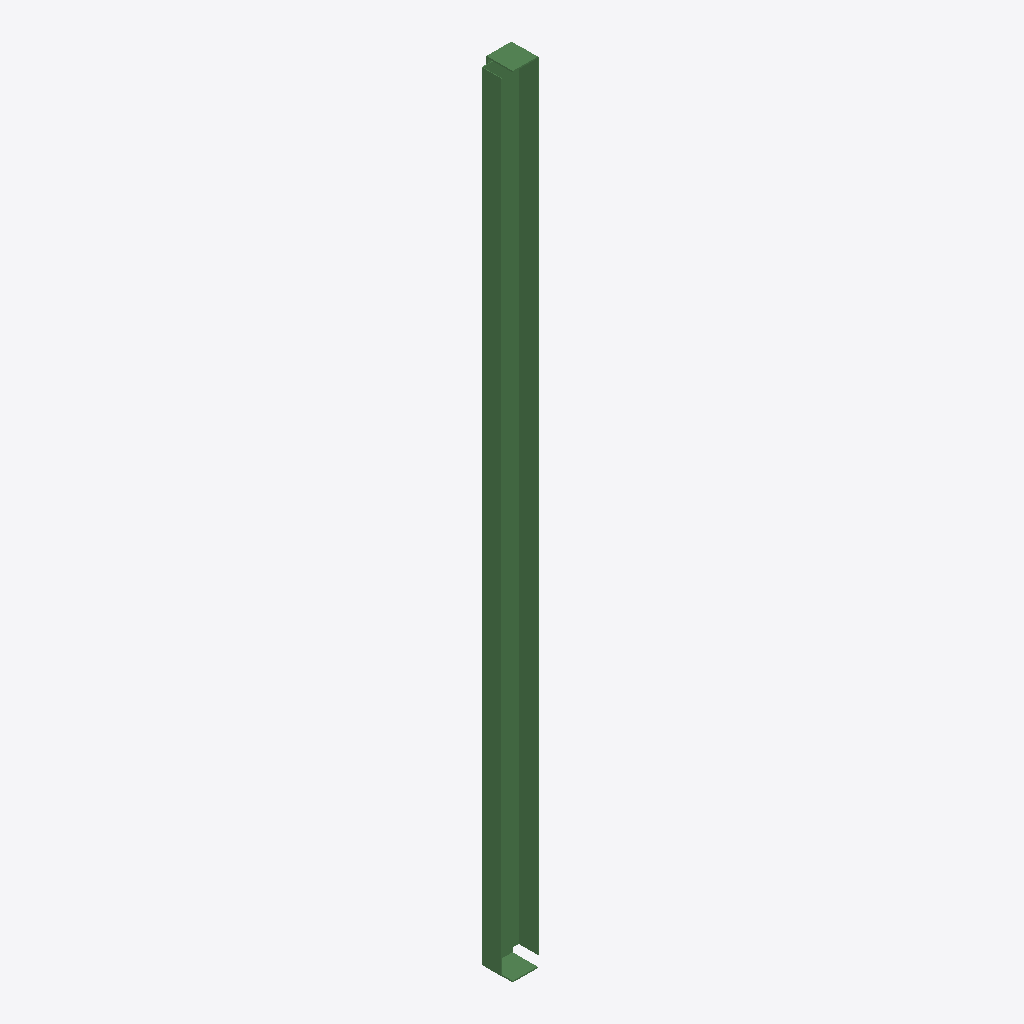
Isometric view of an IFC building model (IFC-SPF (STEP), schema IFC2X3, length unit millimetre), seen from the south-west, elements coloured by IFC class (only those large enough to see are counted): 3 beams (green).
Extent 0.1 m × 0.1 m × 1.6 m (x, y, z). Storeys (1): Undefined at 0.00 m. Elements (5): 3 IfcBeam, 2 IfcMechanicalFastener.

HEADER;
FILE_DESCRIPTION(('ViewDefinition[CoordinationView_V2.0, QuantityTakeOffAddOnView]','ExchangeRequirement[Structural, SurfaceGeometry]','Option [BaseQuantities:On]','Option [GridExport:Off]','Option [Assemblies:On]','Option [Bolts:On]','Option [Rebars:On]','Option [PourObjects:Off]','Option [Welds:Off]','Option [SurfaceTreatments:Off]','Option [LocationBy:0]','[4 more]'),'2;1');
FILE_NAME('LC_Teste.ifc','2026-10-22T15:04:14',('RENOVAREP\\carlos.silva'),('Structural Designer'),'IFC Database version: Work','Tekla Structures 2021 Service Pack 7, IFC Export','');
FILE_SCHEMA(('IFC2X3'));
ENDSEC;
DATA;
#36=IFCPROJECT('0LYAHVl$14UR8Z6YU44FAf',#5,'ESTRUTURA TÉCNICA CL5 INDAIATUBA-SP',$,$,$,$,(#11),#35);
#38=IFCSITE('2yP1poeDHCVe1PonaU7$er',#5,'Undefined',$,$,#37,$,$,.ELEMENT.,$,$,$,$,$);
#41=IFCBUILDING('3GqIAGg$r7xhk$b3OypINd',#5,'Undefined',$,$,#40,$,$,.ELEMENT.,$,$,#39);
#43=IFCBUILDINGSTOREY('0WtnuKjk9AT8hiDuqpTlAd',#5,'Undefined',$,$,#42,$,$,.ELEMENT.,0.0);
#376=IFCBEAM('3Q3FQr$N5ASuUbGZ2cxVE4',#44,'TIRANTE RÍGIDO','U75*40*1.25','U75*40*1.25',#320,#375,'IDda0cf6b5-fd71-4a73-87a5-4230a6edf384');
#290=IFCBEAM('1i0wAxoDD7uAcBCJmskNi4',#44,'TIRANTE RÍGIDO','L53X53X2.7','L53X53X2.7',#244,#289,'ID6c03a2bb-c8d3-47e0-a98b-313c36b97b04');
#403=IFCBEAM('00kIK_ucf1uBdod54fpFzV',#44,'TIRANTE RÍGIDO','L53X53X2.7','L53X53X2.7',#400,#402,'LS2');
ENDSEC;
